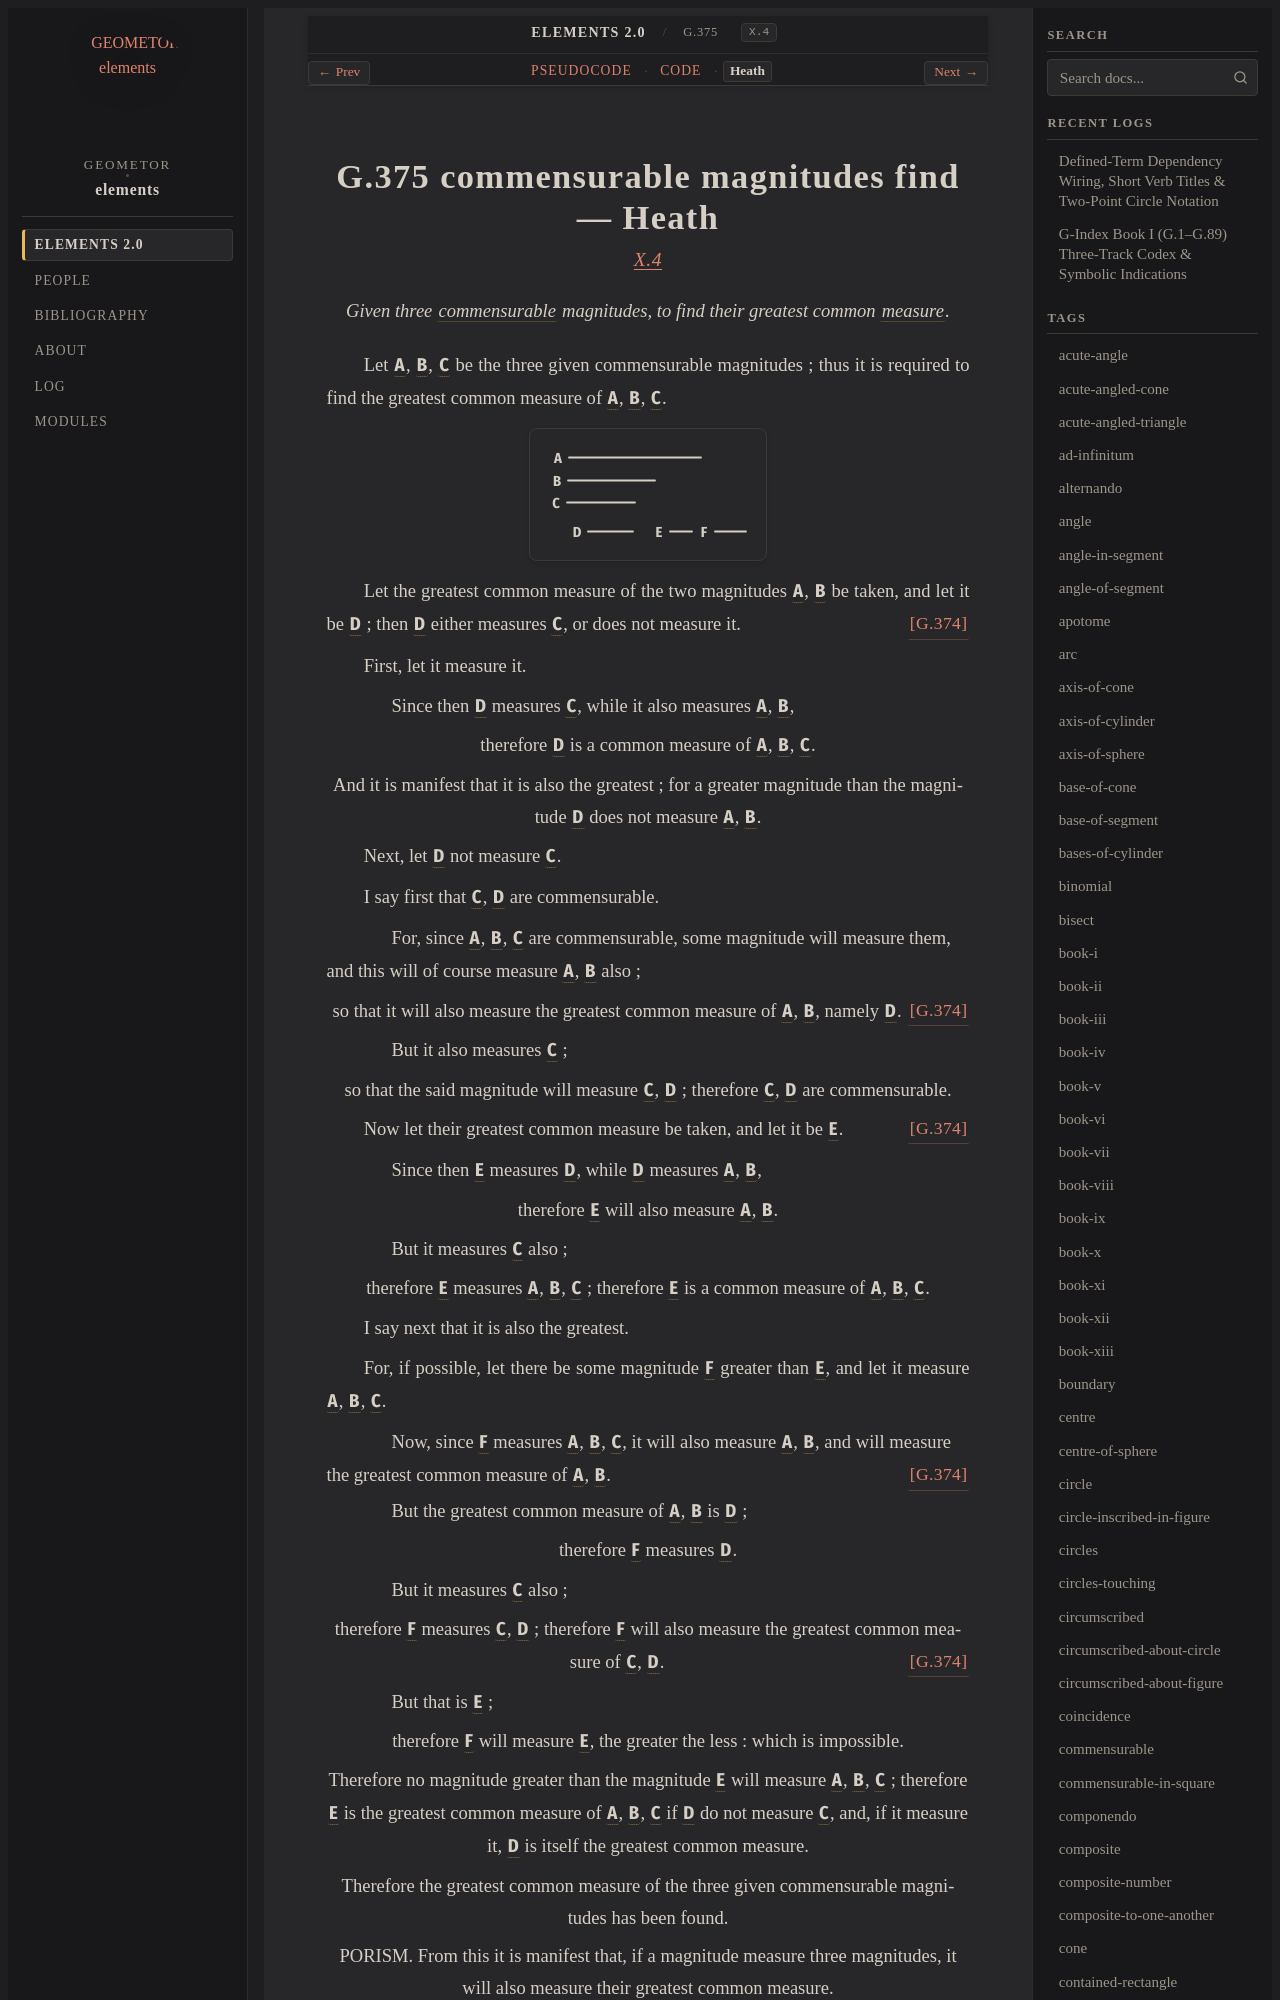

repository: geometor/elements · page: elements2/G.375/heath.html · generator: sphinx

:canonical_id: G.375
:original_id: X.4
:title: G.375 commensurable magnitudes find
:volume: III
:book: X
:type: prop

G.375 commensurable magnitudes find — Heath
===========================================

.. rubric:: `X.4 <https://geometor.github.io/euclid/heath/volume_III/book_x/propositions/004/>`_

.. enunciation::

   Given three :term:`commensurable <G.372>` magnitudes, to find their greatest common :term:`measure <G.253>`.

Let :g:`A <g1:A>`, :g:`B <g1:B>`, :g:`C <g1:C>` be the three given commensurable magnitudes ; thus it is required to find the greatest common measure of :g:`A <g1:A>`, :g:`B <g1:B>`, :g:`C <g1:C>`.

.. picture:: g1.svg
   :alt: Proposition 4 diagram

Let the greatest common measure of the two magnitudes :g:`A <g1:A>`, :g:`B <g1:B>` be taken, and let it be :g:`D <g1:D>` ; :just:`[G.374] <G.374>` then :g:`D <g1:D>` either measures :g:`C <g1:C>`, or does not measure it.

First, let it measure it.

.. subclause::

   Since then :g:`D <g1:D>` measures :g:`C <g1:C>`, while it also measures :g:`A <g1:A>`, :g:`B <g1:B>`,

.. assertion::

   therefore :g:`D <g1:D>` is a common measure of :g:`A <g1:A>`, :g:`B <g1:B>`, :g:`C <g1:C>`.

.. assertion::

   And it is manifest that it is also the greatest ; for a greater magnitude than the magnitude :g:`D <g1:D>` does not measure :g:`A <g1:A>`, :g:`B <g1:B>`.

Next, let :g:`D <g1:D>` not measure :g:`C <g1:C>`.

I say first that :g:`C <g1:C>`, :g:`D <g1:D>` are commensurable.

.. subclause::
